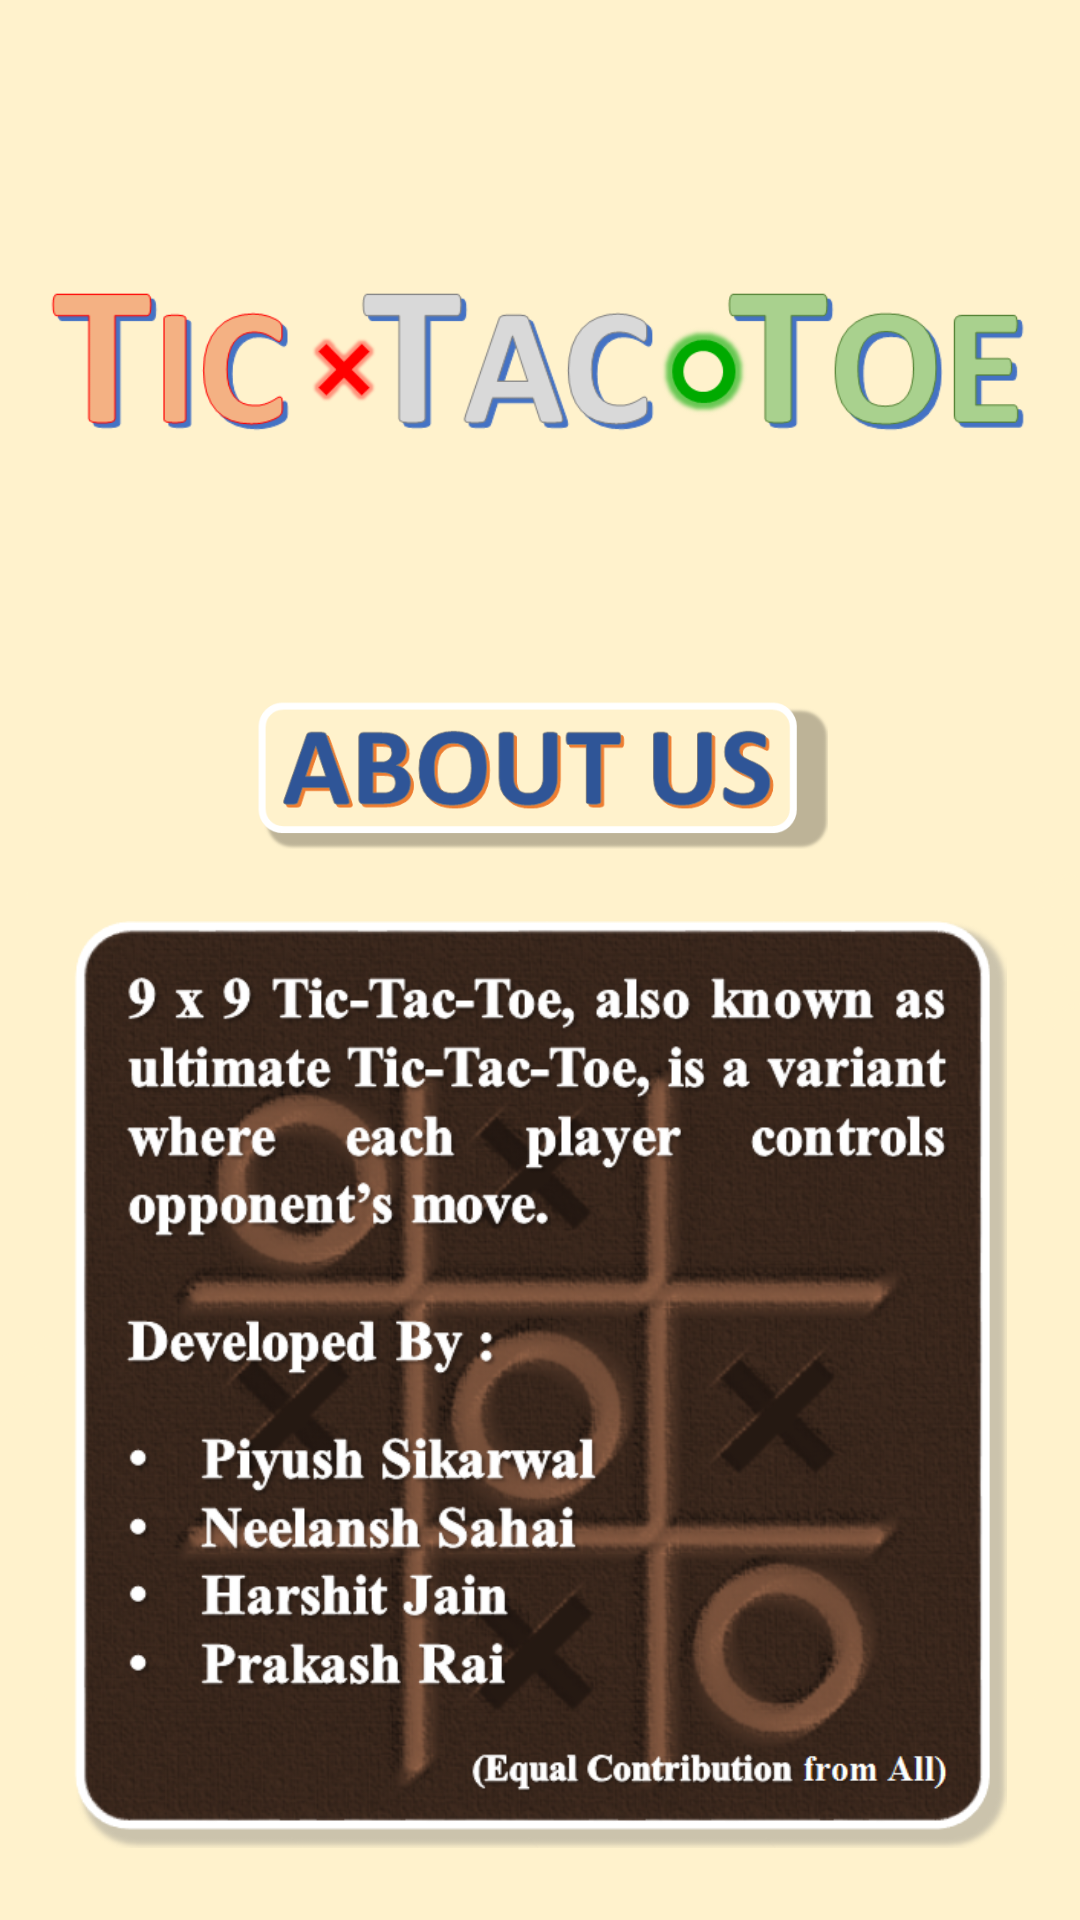

Produce the Android XML layout that renders to this screen, including the resource entries it uses.
<!-- AndroidManifest.xml: application theme AppTheme -->
<!-- res/layout/about_us.xml -->
<?xml version="1.0" encoding="utf-8"?>
<android.support.constraint.ConstraintLayout xmlns:android="http://schemas.android.com/apk/res/android"
    xmlns:tools="http://schemas.android.com/tools"
    xmlns:app="http://schemas.android.com/apk/res-auto"
    android:id="@+id/activity_about_us"
    android:layout_width="match_parent"
    android:layout_height="match_parent"
    android:background="#FFFFF2CC"
    tools:context=".frontend.AboutUs">

    <ImageView
        android:layout_width="0dp"
        android:layout_height="375dp"
        app:srcCompat="@drawable/clearimage"
        android:id="@+id/imageView4"
        app:layout_constraintLeft_toLeftOf="parent"
        app:layout_constraintRight_toRightOf="parent"
        app:layout_constraintBottom_toBottomOf="parent"
        android:layout_marginBottom="32dp"
        android:layout_marginTop="16dp"
        app:layout_constraintTop_toTopOf="parent"
        app:layout_constraintHorizontal_bias="1.0"
        app:layout_constraintVertical_bias="1.0" />

    <ImageView
        android:layout_height="wrap_content"
        app:srcCompat="@drawable/logo"
        android:id="@+id/imageView5"
        app:layout_constraintLeft_toLeftOf="parent"
        android:layout_width="0dp"
        android:layout_marginEnd="16dp"
        app:layout_constraintRight_toRightOf="parent"
        android:layout_marginRight="16dp"
        android:layout_marginStart="16dp"
        android:layout_marginLeft="16dp"
        app:layout_constraintTop_toTopOf="parent"
        app:layout_constraintBottom_toTopOf="@+id/imageView4"
        android:layout_marginBottom="8dp"
        android:layout_marginTop="16dp" />

    <ImageView
        android:layout_width="0dp"
        app:srcCompat="@drawable/about_us"
        android:id="@+id/imageView7"
        app:layout_constraintRight_toRightOf="@+id/imageView4"
        app:layout_constraintLeft_toLeftOf="@+id/imageView4"
        app:layout_constraintTop_toTopOf="@+id/imageView4"
        android:layout_height="50dp" />

    <ImageView
        app:srcCompat="@drawable/about_us_content_2"
        android:id="@+id/imageView6"
        app:layout_constraintRight_toRightOf="parent"
        app:layout_constraintLeft_toLeftOf="parent"
        android:layout_marginStart="16dp"
        android:layout_marginLeft="16dp"
        android:layout_marginEnd="16dp"
        android:layout_marginRight="16dp"
        app:layout_constraintTop_toBottomOf="@+id/imageView7"
        android:layout_width="0dp"
        app:layout_constraintBottom_toBottomOf="parent"
        android:layout_height="0dp"
        android:layout_marginTop="24dp"
        android:layout_marginBottom="24dp"
        app:layout_constraintHorizontal_bias="0.0"
        app:layout_constraintVertical_bias="0.81" />

</android.support.constraint.ConstraintLayout>
<!-- resources referenced by this layout -->
<resources>
  <!-- drawable about_us: png bitmap (drawable, 20514 bytes) -->
  <!-- drawable about_us_content_2: png bitmap (drawable, 462444 bytes) -->
  <!-- drawable clearimage: png bitmap (drawable, 9853 bytes) -->
  <!-- drawable logo: png bitmap (drawable, 25484 bytes) -->
  <style name="AppTheme" parent="Theme.AppCompat.Light.NoActionBar">
          
          <item name="colorPrimary">@color/colorPrimary</item>
          <item name="colorPrimaryDark">@color/colorPrimaryDark</item>
          <item name="colorAccent">@color/colorAccent</item>
      </style>
  <!-- not gathered from this repository: default colours our renderer supplied (Android Studio template values) -->
  <color name="colorPrimary">#FF6200EE</color>
  <color name="colorPrimaryDark">#FF3700B3</color>
  <color name="colorAccent">#FF03DAC5</color>
</resources>
